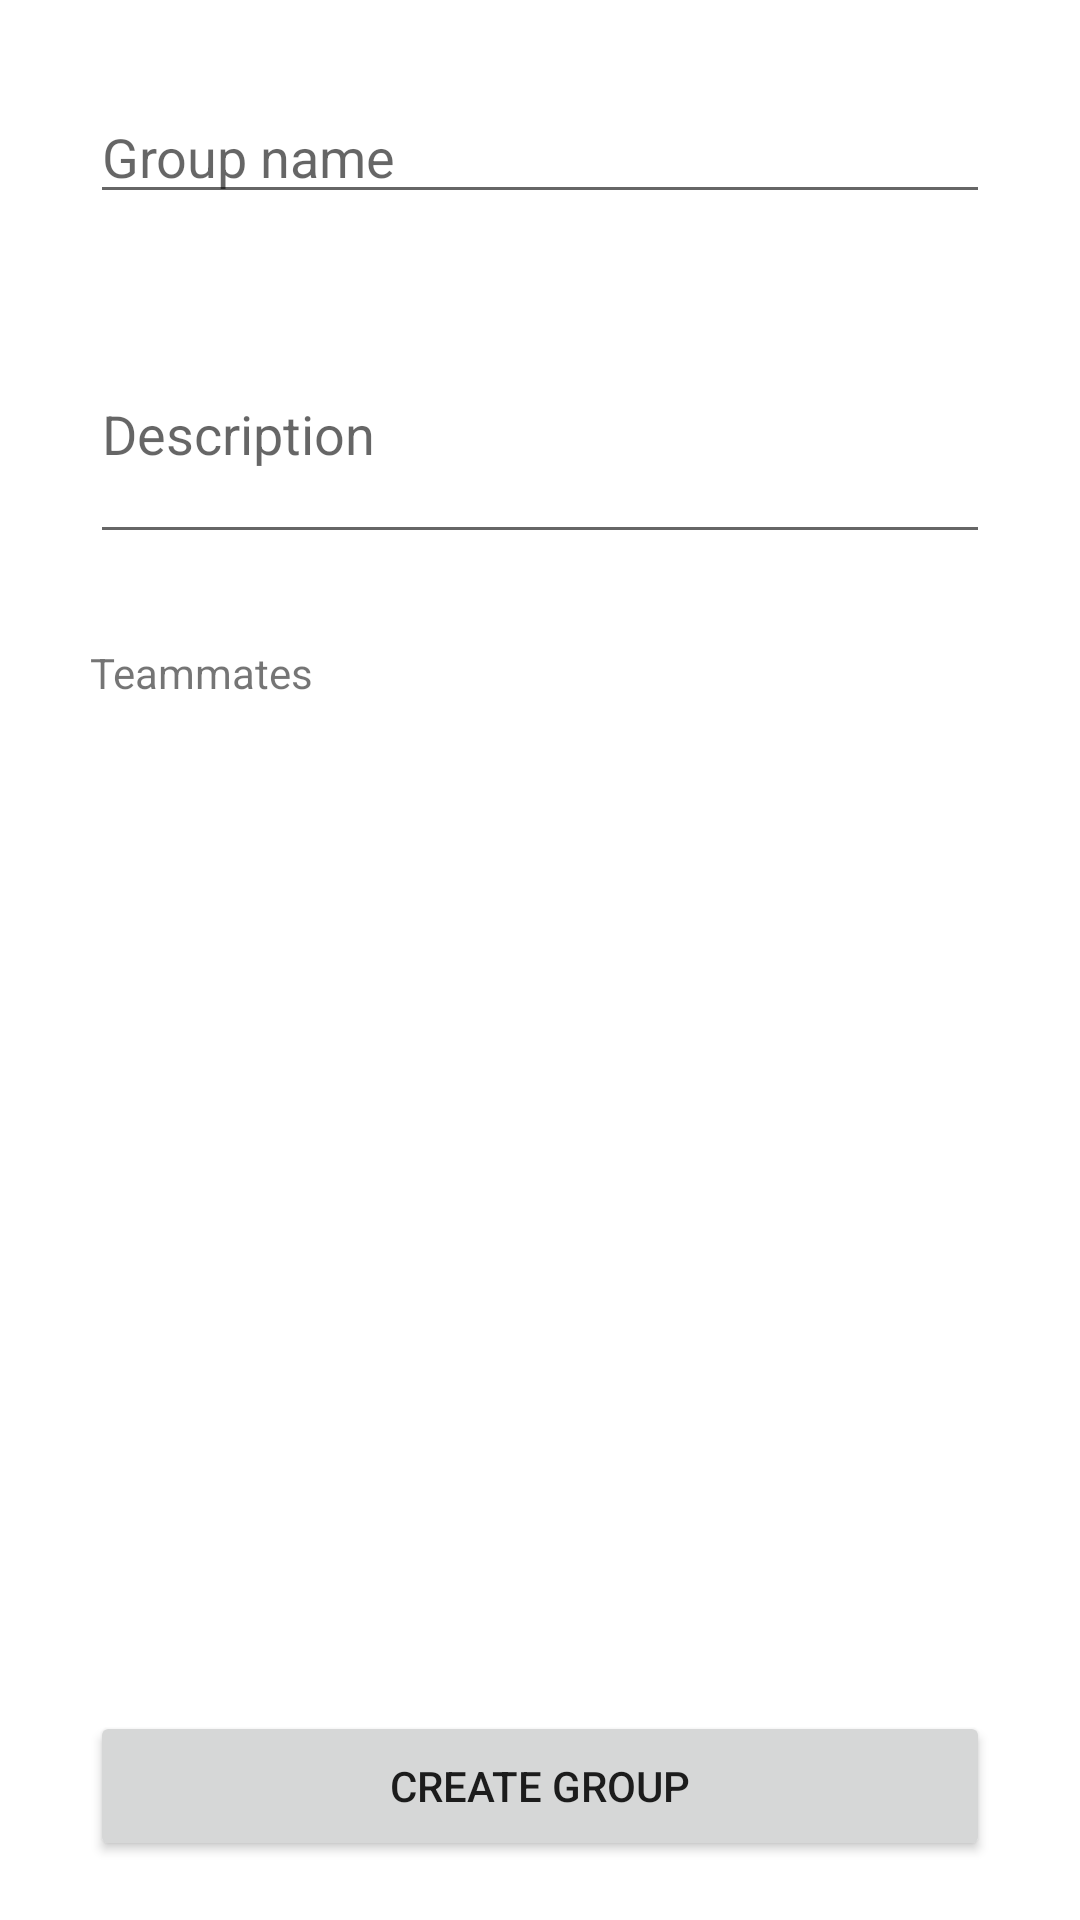

Reconstruct the res/layout file that produces this screen, plus the resources it refers to.
<!-- AndroidManifest.xml: application theme AppTheme -->
<!-- res/layout/activity_create_group.xml -->
<?xml version="1.0" encoding="utf-8"?>
<androidx.constraintlayout.widget.ConstraintLayout xmlns:android="http://schemas.android.com/apk/res/android"
    xmlns:app="http://schemas.android.com/apk/res-auto"
    xmlns:tools="http://schemas.android.com/tools"
    android:layout_width="match_parent"
    android:layout_height="match_parent"
    tools:context=".ui.groupcreator.CreateGroup">

    <LinearLayout
        android:layout_width="match_parent"
        android:layout_height="match_parent"
        android:orientation="vertical">

        <EditText
            android:id="@+id/edit_group_name"
            android:layout_width="match_parent"
            android:layout_height="wrap_content"
            android:hint="Group name"
            android:layout_marginTop="30dp"
            android:layout_marginLeft="30dp"
            android:layout_marginRight="30dp" />

        <EditText
            android:id="@+id/edit_group_description"
            android:layout_width="match_parent"
            android:layout_height="wrap_content"
            android:layout_marginLeft="30dp"
            android:layout_marginTop="30dp"
            android:layout_marginRight="30dp"
            android:hint="Description"
            android:lines="3" />

        <TextView
            android:layout_width="match_parent"
            android:layout_height="wrap_content"
            android:text="Teammates"
            android:layout_marginTop="30dp"
            android:layout_marginLeft="30dp"
            android:layout_marginRight="30dp" />

        <androidx.recyclerview.widget.RecyclerView
            android:id="@+id/teammates"
            android:layout_width="match_parent"
            android:layout_height="match_parent"
            android:layout_marginLeft="30dp"
            android:layout_marginTop="5dp"
            android:layout_marginRight="30dp"
            android:layout_marginBottom="100dp" />

        <Button
            android:id="@+id/group_button_create"
            android:layout_width="match_parent"
            android:layout_height="wrap_content"
            android:layout_marginLeft="30dp"
            android:layout_marginTop="-70dp"
            android:layout_marginRight="30dp"
            android:height="50dp"
            android:text="create group" />
    </LinearLayout>

</androidx.constraintlayout.widget.ConstraintLayout>
<!-- resources referenced by this layout -->
<resources>
  <style name="AppTheme" parent="Theme.AppCompat.Light.NoActionBar">
          <item name="android:windowDisablePreview">true</item>
          <item name="colorPrimary">@color/colorPrimary</item>
          <item name="colorPrimaryDark">@color/colorPrimaryDark</item>
          <item name="colorAccent">@color/colorAccent</item>
  
          <item name="android:windowBackground">@android:color/white</item>
          <item name="android:statusBarColor">@color/main_gradient_top</item>
      </style>
  <color name="colorPrimary">#FFC107</color>
  <color name="colorPrimaryDark">#E5AD06</color>
  <color name="colorAccent">#FFC107</color>
  <color name="main_gradient_top">#FFFFCA28</color>
</resources>
